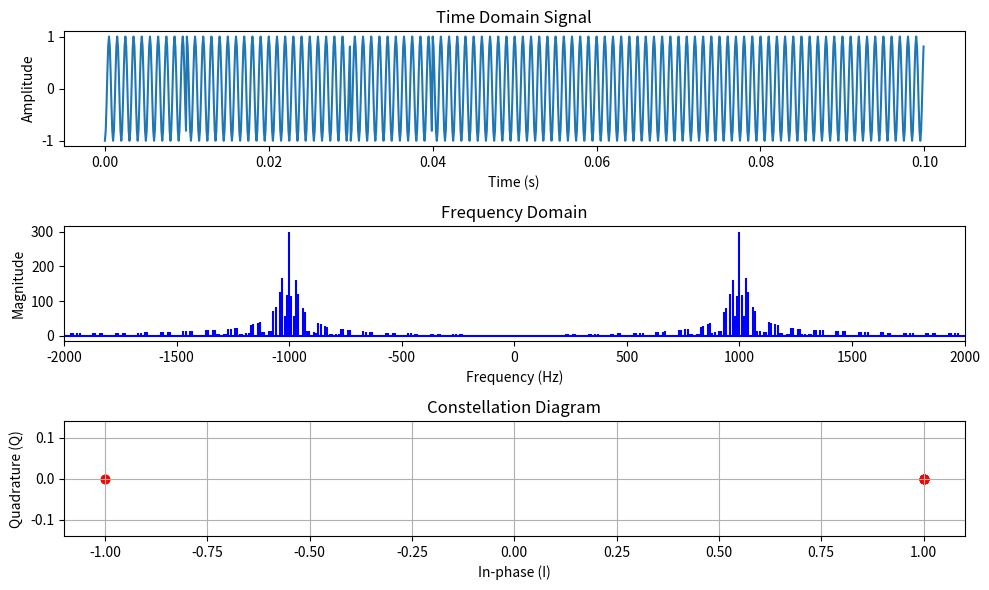

This figure's Python source:
# BPSK - Binary Phase Shift Keying example

# Explanation:
# Time Domain Plot: Shows the BPSK signal modulated with a cosine wave. The BPSK modulates the phase of the carrier wave, flipping it by 180 degrees per symbol.
# Frequency Domain Plot: Displays the frequency components of the signal, centered around the carrier frequency and its negative counterpart.
# Constellation Diagram: For BPSK, this is straightforward, showing points at +1 and -1 on the real axis, representing the two possible phases of the carrier (0 and π).
# This code will provide a basic visualization to help you understand how the signal behaves in time and frequency domains, and what the constellation diagram looks like for BPSK. 

# Here's what we'll do:

# Generate a simple BPSK signal as a starting point.
# Plot the signal in the time domain.
# Perform an FFT (Fast Fourier Transform) to view the signal in the frequency domain.
# Plot the IQ constellation diagram.


import numpy as np
import matplotlib.pyplot as plt

# Parameters
f_carrier = 1e3  # Carrier frequency in Hz
sample_rate = 1e4  # Sample rate in Hz
num_symbols = 10  # Number of symbols
symbol_rate = 100  # Symbol rate in symbols per second
duration = num_symbols / symbol_rate  # Duration of the signal in seconds

# Time array
t = np.arange(0, duration, 1/sample_rate)

# Generate random BPSK symbols (+1 or -1)
np.random.seed(0)  # For reproducibility
symbols = np.random.choice([-1, 1], size=num_symbols)

# Repeat each symbol to match the sample rate and symbol rate
samples_per_symbol = int(sample_rate / symbol_rate)
signal = np.repeat(symbols, samples_per_symbol)

# Modulate the signal with the carrier
modulated_signal = signal * np.cos(2 * np.pi * f_carrier * t)

# Plot in time domain
plt.figure(figsize=(10, 6))
plt.subplot(3, 1, 1)
plt.plot(t, modulated_signal)
plt.title('Time Domain Signal')
plt.xlabel('Time (s)')
plt.ylabel('Amplitude')

# Frequency domain
frequencies = np.fft.fftfreq(len(t), 1/sample_rate)
spectrum = np.fft.fft(modulated_signal)
plt.subplot(3, 1, 2)
plt.stem(frequencies, np.abs(spectrum), 'b', markerfmt=" ", basefmt="-b")
plt.title('Frequency Domain')
plt.xlabel('Frequency (Hz)')
plt.ylabel('Magnitude')
plt.xlim(-f_carrier*2, f_carrier*2)  # Limit x-axis to observe the carrier frequency

# Constellation diagram
plt.subplot(3, 1, 3)
plt.scatter(symbols, np.zeros_like(symbols), color='red')  # Only real parts since BPSK
plt.title('Constellation Diagram')
plt.xlabel('In-phase (I)')
plt.ylabel('Quadrature (Q)')
plt.grid(True)
plt.axis('equal')

# Show all plots
plt.tight_layout()
plt.show()
